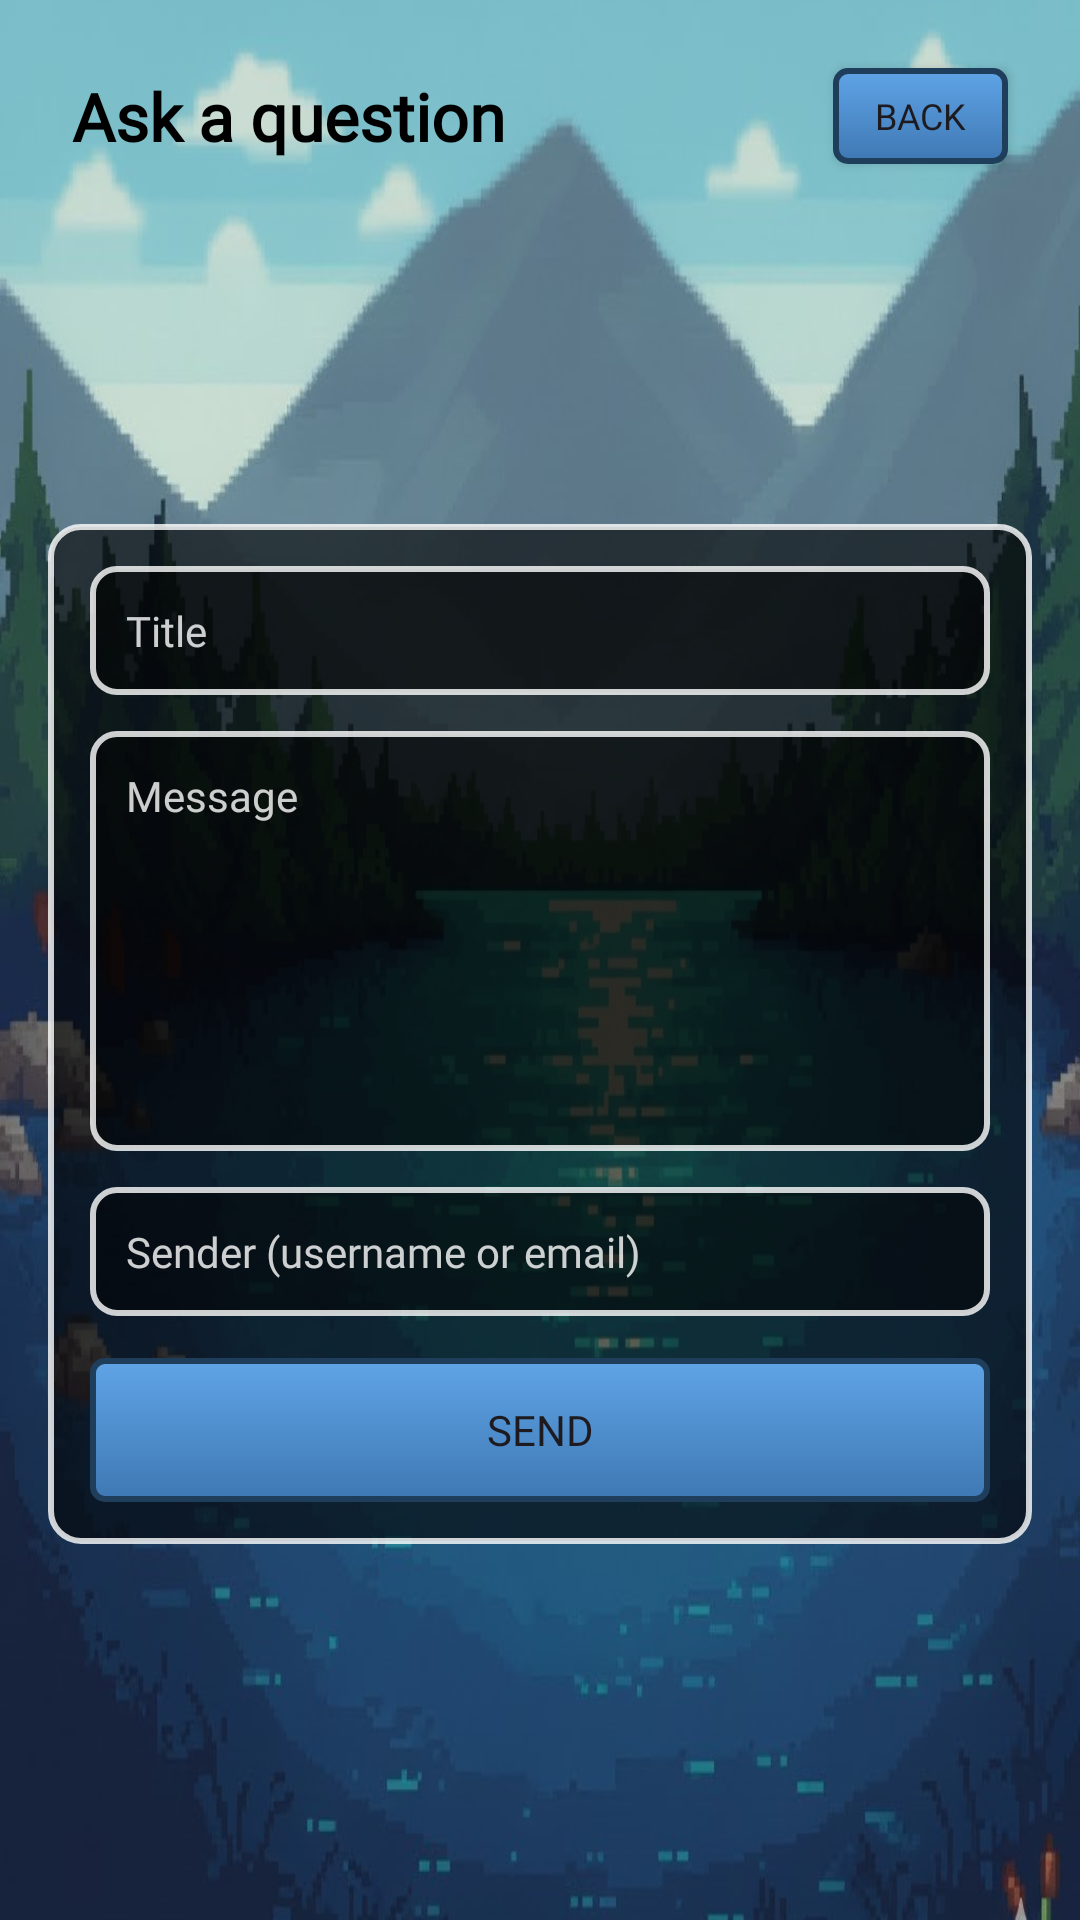

Write the Android layout XML for this screen, with the resource values it uses.
<!-- AndroidManifest.xml: application theme Theme.Android_Proyecto -->
<!-- res/layout/activity_ask_question.xml -->
<?xml version="1.0" encoding="utf-8"?>
<androidx.constraintlayout.widget.ConstraintLayout xmlns:android="http://schemas.android.com/apk/res/android"
    xmlns:app="http://schemas.android.com/apk/res-auto"
    android:layout_width="match_parent"
    android:layout_height="match_parent"
    android:background="@drawable/fondologin"
    android:padding="16dp">

    <TextView
        android:id="@+id/tvAskTitle"
        android:layout_width="wrap_content"
        android:layout_height="wrap_content"
        android:fontFamily="@font/pixel_font"
        android:text="Ask a question"
        android:textSize="22sp"
        android:textStyle="bold"
        android:textColor="@android:color/black"
        app:layout_constraintStart_toStartOf="parent"
        app:layout_constraintTop_toTopOf="parent"
        android:layout_marginStart="8dp"
        android:layout_marginTop="8dp" />

    <Button
        android:id="@+id/btnBack"
        android:layout_width="wrap_content"
        android:layout_height="32dp"
        android:text="Back"
        android:fontFamily="@font/pixel_font"
        android:textSize="12sp"
        android:minWidth="0dp"
        android:minHeight="0dp"
        android:paddingStart="14dp"
        android:paddingEnd="14dp"
        android:background="@drawable/pixel_button_bg"
        app:backgroundTint="@null"
        app:layout_constraintEnd_toEndOf="parent"
        app:layout_constraintTop_toTopOf="@id/tvAskTitle"
        app:layout_constraintBottom_toBottomOf="@id/tvAskTitle"
        android:layout_marginEnd="8dp" />

    <LinearLayout
        android:id="@+id/formPanel"
        android:layout_width="0dp"
        android:layout_height="wrap_content"
        android:background="@drawable/bg_panel_dark"
        android:orientation="vertical"
        android:padding="14dp"
        app:layout_constraintTop_toBottomOf="@id/tvAskTitle"
        app:layout_constraintBottom_toBottomOf="parent"
        app:layout_constraintStart_toStartOf="parent"
        app:layout_constraintEnd_toEndOf="parent"
        android:layout_marginTop="12dp">

        <EditText
            android:id="@+id/etTitle"
            android:layout_width="match_parent"
            android:layout_height="wrap_content"
            android:background="@drawable/bg_input_dark"
            android:fontFamily="@font/pixel_font"
            android:hint="Title"
            android:padding="12dp"
            android:textColor="@android:color/white"
            android:textColorHint="#CCFFFFFF"
            android:textSize="14sp" />

        <EditText
            android:id="@+id/etMessage"
            android:layout_width="match_parent"
            android:layout_height="140dp"
            android:layout_marginTop="12dp"
            android:background="@drawable/bg_input_dark"
            android:fontFamily="@font/pixel_font"
            android:gravity="top"
            android:hint="Message"
            android:padding="12dp"
            android:textColor="@android:color/white"
            android:textColorHint="#CCFFFFFF"
            android:textSize="14sp" />

        <EditText
            android:id="@+id/etSender"
            android:layout_width="match_parent"
            android:layout_height="wrap_content"
            android:layout_marginTop="12dp"
            android:background="@drawable/bg_input_dark"
            android:fontFamily="@font/pixel_font"
            android:hint="Sender (username or email)"
            android:padding="12dp"
            android:textColor="@android:color/white"
            android:textColorHint="#CCFFFFFF"
            android:textSize="14sp" />

        <Button
            android:id="@+id/btnSend"
            android:layout_width="match_parent"
            android:layout_height="48dp"
            android:layout_marginTop="14dp"
            android:background="@drawable/pixel_button_bg"
            android:fontFamily="@font/pixel_font"
            android:text="Send"
            android:textSize="14sp"
            app:backgroundTint="@null" />

    </LinearLayout>

</androidx.constraintlayout.widget.ConstraintLayout>
<!-- resources referenced by this layout -->
<resources>
  <!-- drawable bg_input_dark (drawable) -->
  <?xml version="1.0" encoding="utf-8"?>
  <shape xmlns:android="http://schemas.android.com/apk/res/android">
      <solid android:color="#88000000"/>
      <stroke android:width="2dp" android:color="#CCFFFFFF"/>
      <corners android:radius="8dp"/>
  </shape>
  <!-- drawable bg_panel_dark (drawable) -->
  <?xml version="1.0" encoding="utf-8"?>
  <shape xmlns:android="http://schemas.android.com/apk/res/android">
      <solid android:color="#99000000"/>
      <stroke android:width="2dp" android:color="#CCFFFFFF"/>
      <corners android:radius="10dp"/>
  </shape>
  <!-- drawable fondologin: jpg bitmap (drawable, 96286 bytes) -->
  <!-- drawable pixel_button_bg (drawable) -->
  <?xml version="1.0" encoding="utf-8"?>
  <selector xmlns:android="http://schemas.android.com/apk/res/android">
  
      <item android:state_pressed="true">
          <shape android:shape="rectangle">
              <corners android:radius="4dp"/>
              <solid android:color="#2D5A8C"/>
              <stroke android:width="2dp" android:color="#1F3E5C"/>
          </shape>
      </item>
  
      <item>
          <shape android:shape="rectangle">
              <corners android:radius="4dp"/>
              <stroke android:width="2dp" android:color="#1F3E5C"/>
              <gradient
                  android:angle="270"
                  android:startColor="#5FA4E6"  android:endColor="#3F78B4"    android:type="linear"/>
          </shape>
      </item>
  </selector>
  <style name="Theme.Android_Proyecto" parent="Base.Theme.Android_Proyecto" />
  <style name="Base.Theme.Android_Proyecto" parent="Theme.Material3.DayNight.NoActionBar">
          
          
      </style>
</resources>
